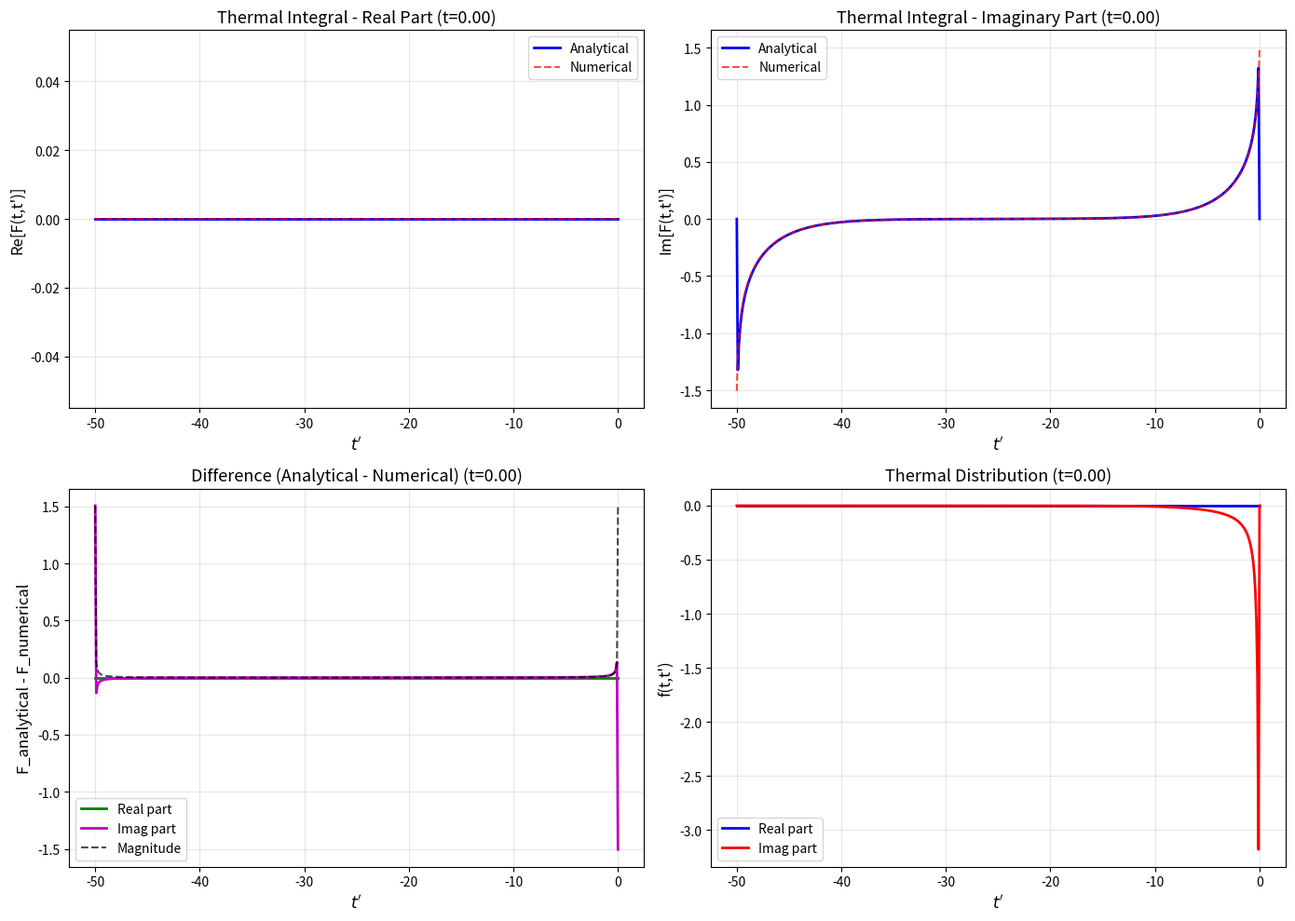
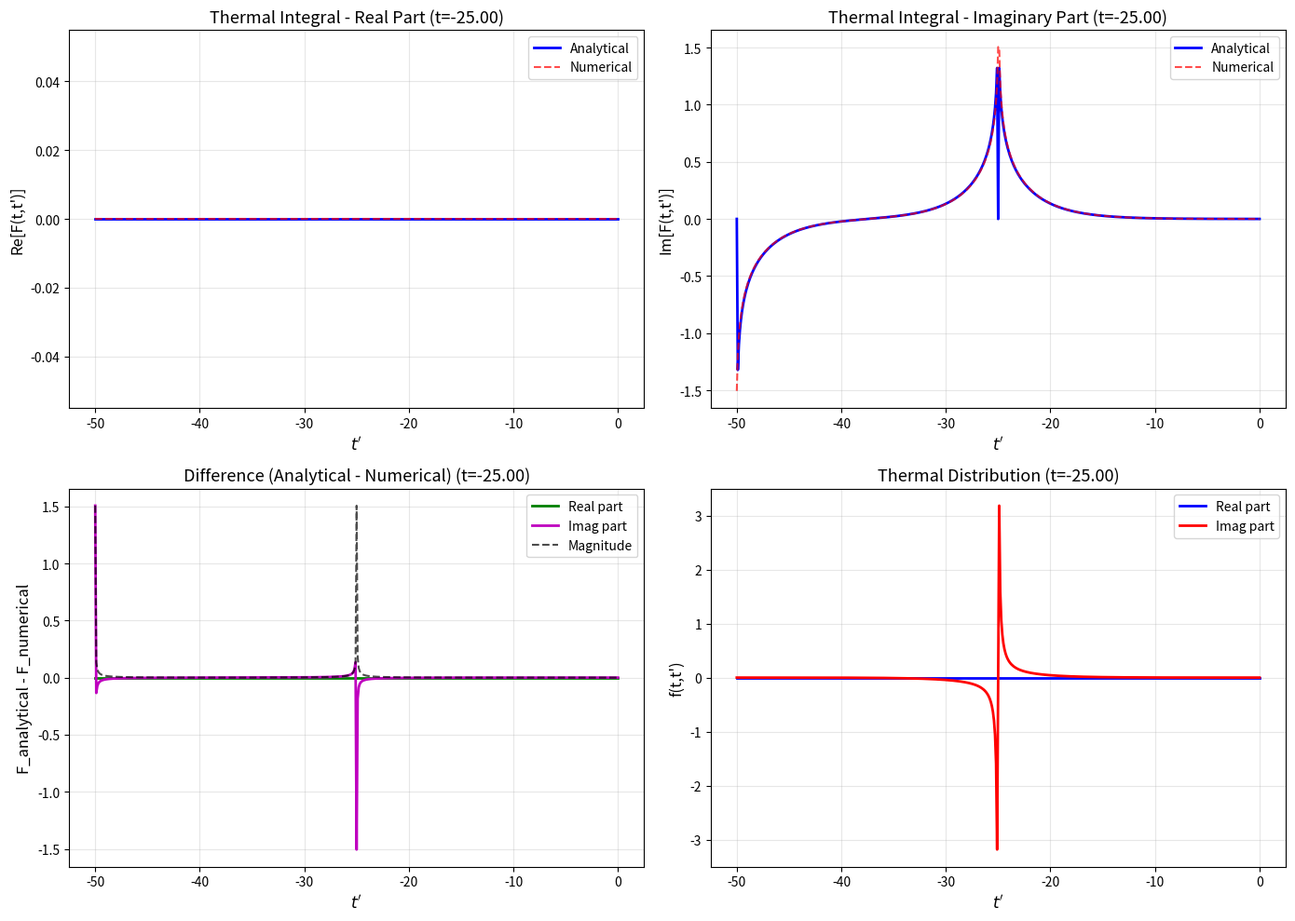

The script that saved these images, in order:
"""
Test script to verify thermal integral computation.

Compares analytical thermal integral F(t,t') with numerical integration of f(t,t').
"""

import numpy as np
import matplotlib.pyplot as plt

# Parameters
temperature = 0.1  # Temperature in energy units
tmax = 50.0        # Maximum time
dt = 0.1           # Time step

# Create time grid
time_grid = np.arange(-tmax, dt, dt)
N_t = len(time_grid)
print(f"Time grid: [{time_grid[0]:.2f}, {time_grid[-1]:.2f}], N_t = {N_t}")

# Use two time indices for comparison
t_indices = [-1, N_t // 2]  # Last and middle
t_labels = ['last', 'middle']
print(f"Will plot for two time indices:")

# ==============================================================================
# 1. Compute thermal distribution f(t,t')
# ==============================================================================
# f(t,t') = f(t-t') = -iT / sinh(π(t-t')T)

def compute_thermal_dist(t_vals, tp_vals, T):
    """Compute f(t,t') = -iT / sinh(π(t-t')T)"""
    t_mesh, tp_mesh = np.meshgrid(t_vals, tp_vals, indexing='ij')
    tau = t_mesh - tp_mesh  # Relative time

    result = np.zeros_like(tau, dtype=complex)
    mask = (np.abs(tau) > 1e-6)  # Avoid singularity at τ=0

    x = np.pi * tau[mask] * T
    result[mask] = -1j * T / np.sinh(x)

    return result

f_thermal = compute_thermal_dist(time_grid, time_grid, temperature)
print(f"Thermal distribution shape: {f_thermal.shape}")

# ==============================================================================
# 2. Compute analytical thermal integral F(t,t')
# ==============================================================================
# F(t,t') = ∫_{-∞}^{t} dt'' f(t'',t')
# Using: F(τ) = 1/2 - i/π · ln(tanh(πτT/2))

def compute_thermal_integral_analytical(t_vals, tp_vals, T):
    """Compute F(t,t') using analytical formula"""
    t_mesh, tp_mesh = np.meshgrid(t_vals, tp_vals, indexing='ij')

    # Upper limit: τ = t - t'
    tau_upper = t_mesh - tp_mesh

    # Lower limit: τ = -tmax - t' (finite domain approximation)
    tau_lower = -tmax - tp_mesh

    def F_full(tau):
        """Analytical antiderivative: F(τ) = -i/π · ln(tanh(πτT/2))"""
        result = np.zeros_like(tau, dtype=complex)
        mask = (np.abs(tau) > 1e-6)

        x = np.pi * tau[mask] * T
        tanh_half = np.tanh(x / 2.0)
        result[mask] = -1j/np.pi * np.log(tanh_half + 0j)

        return result

    # F(t,t') = F(t-t') - F(-tmax-t')
    # F must be purely imaginary since f(τ) is purely imaginary
    F_upper = F_full(tau_upper)
    F_lower = F_full(tau_lower)

    # Take only imaginary part and multiply by 1j to ensure purely imaginary result
    return 1j * np.imag(F_upper - F_lower)

F_analytical = compute_thermal_integral_analytical(time_grid, time_grid, temperature)
print(f"Analytical thermal integral shape: {F_analytical.shape}")

# ==============================================================================
# 3. Compute numerical thermal integral by cumulative sum
# ==============================================================================
# F(t,t') = ∫_{-∞}^{t} dt'' f(t'',t') ≈ dt · Σ_{t''=-tmax}^{t} f(t'',t')

F_numerical = np.zeros_like(f_thermal, dtype=complex)
for tp_idx in range(N_t):
    # For each t', integrate over t from -tmax to each t value
    F_numerical[:, tp_idx] = np.cumsum(f_thermal[:, tp_idx]) * dt

print(f"Numerical thermal integral shape: {F_numerical.shape}")

# ==============================================================================
# 4 & 5. Loop over both time indices and plot
# ==============================================================================

for plot_num, (t_idx, t_label) in enumerate(zip(t_indices, t_labels)):
    t_actual = time_grid[t_idx]
    print(f"  [{plot_num+1}] t_idx = {t_idx} ({t_label}), t = {t_actual:.2f}")

    # Extract data for this fixed t vs t'
    F_ana_row = F_analytical[t_idx, :]  # Analytical F(t_fixed, t')
    F_num_row = F_numerical[t_idx, :]   # Numerical F(t_fixed, t')
    f_row = f_thermal[t_idx, :]         # Thermal dist f(t_fixed, t')

    fig, axes = plt.subplots(2, 2, figsize=(14, 10))

    # Plot 1: Analytical F - Real part
    ax = axes[0, 0]
    ax.plot(time_grid, np.real(F_ana_row), 'b-', linewidth=2, label='Analytical')
    ax.plot(time_grid, np.real(F_num_row), 'r--', linewidth=1.5, alpha=0.7, label='Numerical')
    ax.set_xlabel("$t'$", fontsize=12)
    ax.set_ylabel("Re[F(t,t')]", fontsize=12)
    ax.set_title(f"Thermal Integral - Real Part (t={t_actual:.2f})", fontsize=13)
    ax.legend(fontsize=10)
    ax.grid(True, alpha=0.3)

    # Plot 2: Analytical F - Imaginary part
    ax = axes[0, 1]
    ax.plot(time_grid, np.imag(F_ana_row), 'b-', linewidth=2, label='Analytical')
    ax.plot(time_grid, np.imag(F_num_row), 'r--', linewidth=1.5, alpha=0.7, label='Numerical')
    ax.set_xlabel("$t'$", fontsize=12)
    ax.set_ylabel("Im[F(t,t')]", fontsize=12)
    ax.set_title(f"Thermal Integral - Imaginary Part (t={t_actual:.2f})", fontsize=13)
    ax.legend(fontsize=10)
    ax.grid(True, alpha=0.3)

    # Plot 3: Difference between analytical and numerical
    ax = axes[1, 0]
    diff = F_ana_row - F_num_row
    ax.plot(time_grid, np.real(diff), 'g-', linewidth=2, label='Real part')
    ax.plot(time_grid, np.imag(diff), 'm-', linewidth=2, label='Imag part')
    ax.plot(time_grid, np.abs(diff), 'k--', linewidth=1.5, alpha=0.7, label='Magnitude')
    ax.set_xlabel("$t'$", fontsize=12)
    ax.set_ylabel("F_analytical - F_numerical", fontsize=12)
    ax.set_title(f"Difference (Analytical - Numerical) (t={t_actual:.2f})", fontsize=13)
    ax.legend(fontsize=10)
    ax.grid(True, alpha=0.3)

    # Plot 4: Thermal distribution f(t,t')
    ax = axes[1, 1]
    ax.plot(time_grid, np.real(f_row), 'b-', linewidth=2, label='Real part')
    ax.plot(time_grid, np.imag(f_row), 'r-', linewidth=2, label='Imag part')
    ax.set_xlabel("$t'$", fontsize=12)
    ax.set_ylabel("f(t,t')", fontsize=12)
    ax.set_title(f"Thermal Distribution (t={t_actual:.2f})", fontsize=13)
    ax.legend(fontsize=10)
    ax.grid(True, alpha=0.3)

    plt.tight_layout()
    filename = f'test_thermal_integral_t{t_label}.png'
    plt.savefig(filename, dpi=150, bbox_inches='tight')
    print(f"  Plot saved as '{filename}'")
    plt.close()

    # Print statistics for this t
    print(f"\n  Statistics for t={t_actual:.2f}:")
    print(f"    Max |diff|: Real={np.max(np.abs(np.real(diff))):.4e}, Imag={np.max(np.abs(np.imag(diff))):.4e}")
    print(f"    Mean |diff|: {np.mean(np.abs(diff)):.4e}")

# ==============================================================================
# 6. Final summary
# ==============================================================================
print("\n" + "="*70)
print("THERMAL INTEGRAL VERIFICATION COMPLETE")
print("="*70)
print(f"Temperature: {temperature}")
print(f"Time grid: [{time_grid[0]:.2f}, {time_grid[-1]:.2f}], dt = {dt}")
print(f"Generated {len(t_indices)} comparison plots")
print("="*70)
